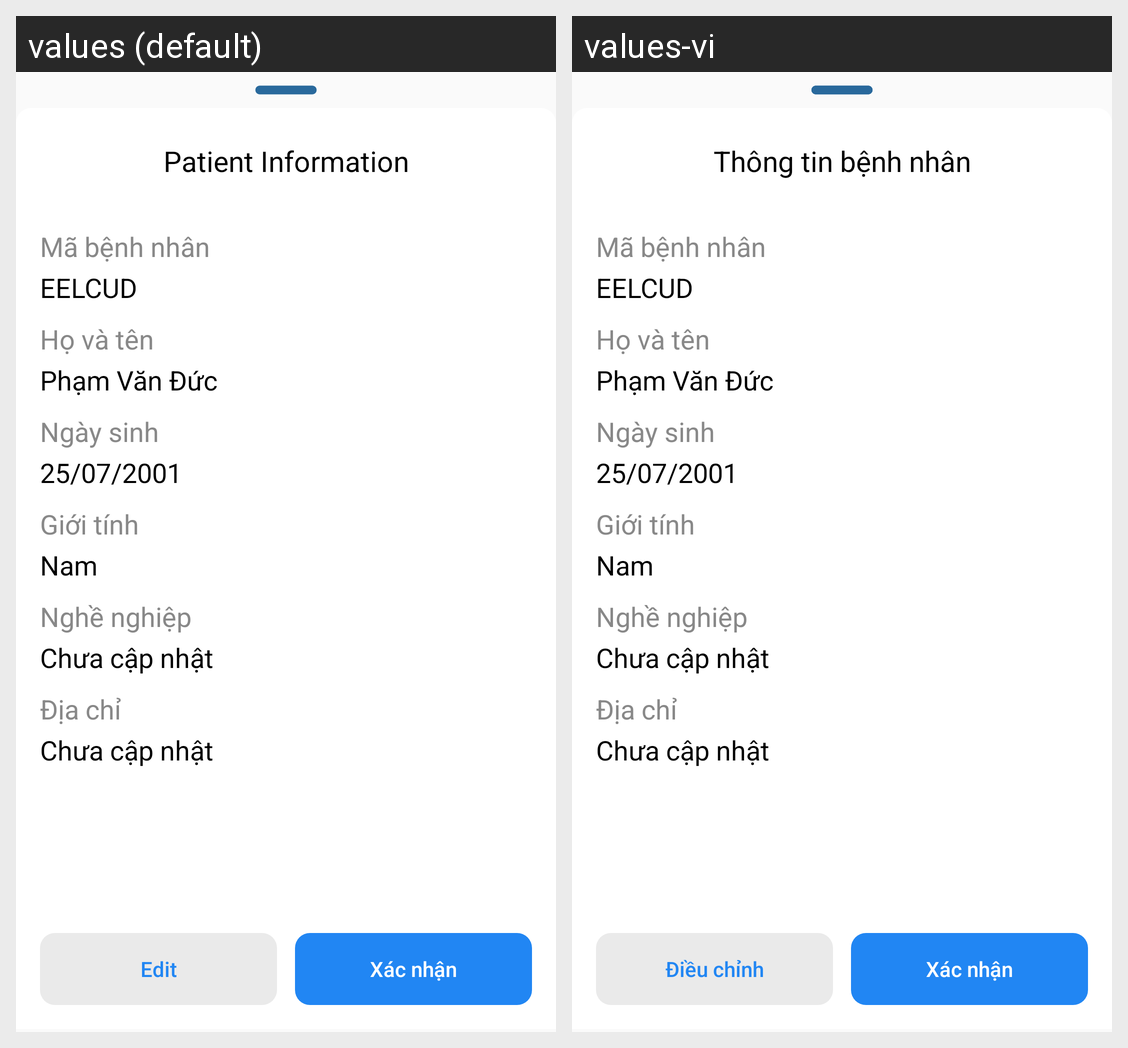

The same Android screen rendered under two of its app's locales, left to right. List the strings drawn on it with the default value and each locale's translation.
Android screen res/layout/bottom_dialog_patient.xml rendered under 2 locales, left to right: values (default), values-vi. Device: Nexus 5 (rendered at 1080×1920; each locale shown at half size, 540×960, under a caption strip naming it); theme Base.Theme.HAM_App.
Strings drawn on this screen, with the default value and each locale's value (text and hints the layout hard-codes, and strings that could not be matched under every locale, appear in the picture but are not listed):

patient_information
  values: Patient Information
  values-vi: Thông tin bệnh nhân

edit
  values: Edit
  values-vi: Điều chỉnh

select
  values: Xác nhận
  values-vi: Xác nhận
